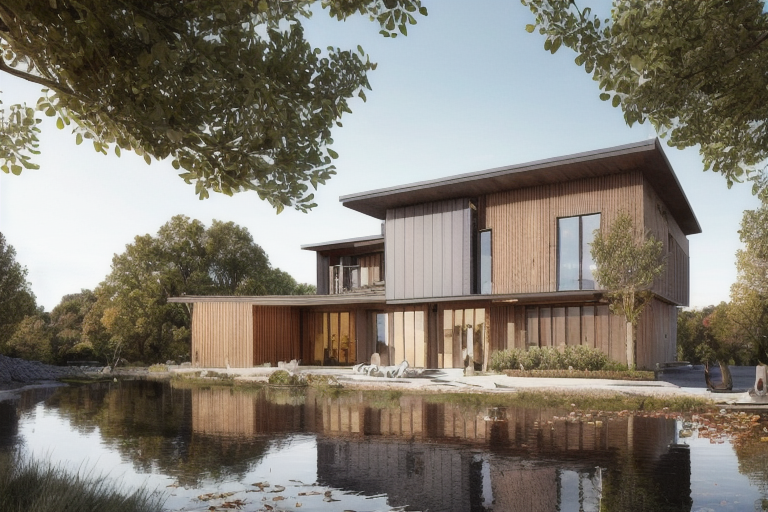
Generation parameters embedded in this image by AUTOMATIC1111 Stable Diffusion web UI or a fork of it (Forge, ...) (PNG 'parameters' text chunk):
(masterpiece),(high quality),best quality,real,(realistic),super detailed,(full detail),(4k),8k,architecture,scenery,boat,outdoors,tree,building,watercraft,reflection,water,day,autumn leaves,bird,sky,river,house,window,(illustration:1.5),building,an extremely delicat,8k wallpaper,{{{masterpiece}}},Sense of design,a lot of tree,landscape,Architectural rendering,axonometric drawing,masterpiece,best quality,official art,extremely detailed CG unity 8k wallpaper,highly detailed,absurdres,8k resolution,
Negative prompt: lowres,error,cropped,worst quality,low quality,normal quality,jpeg artifacts,signature,watermark,username,blurry,logo,(normal quality),(low quality),(worst quality),paintings,sketches,fog,text,
Steps: 36, Sampler: DPM++ SDE Karras, CFG scale: 7.5, Seed: 881268915, Size: 768x512, Model hash: 7bf72c55d3, Model: xsarchitecturalv3com_v31, Clip skip: 2, ENSD: 31337, Version: v1.2.1